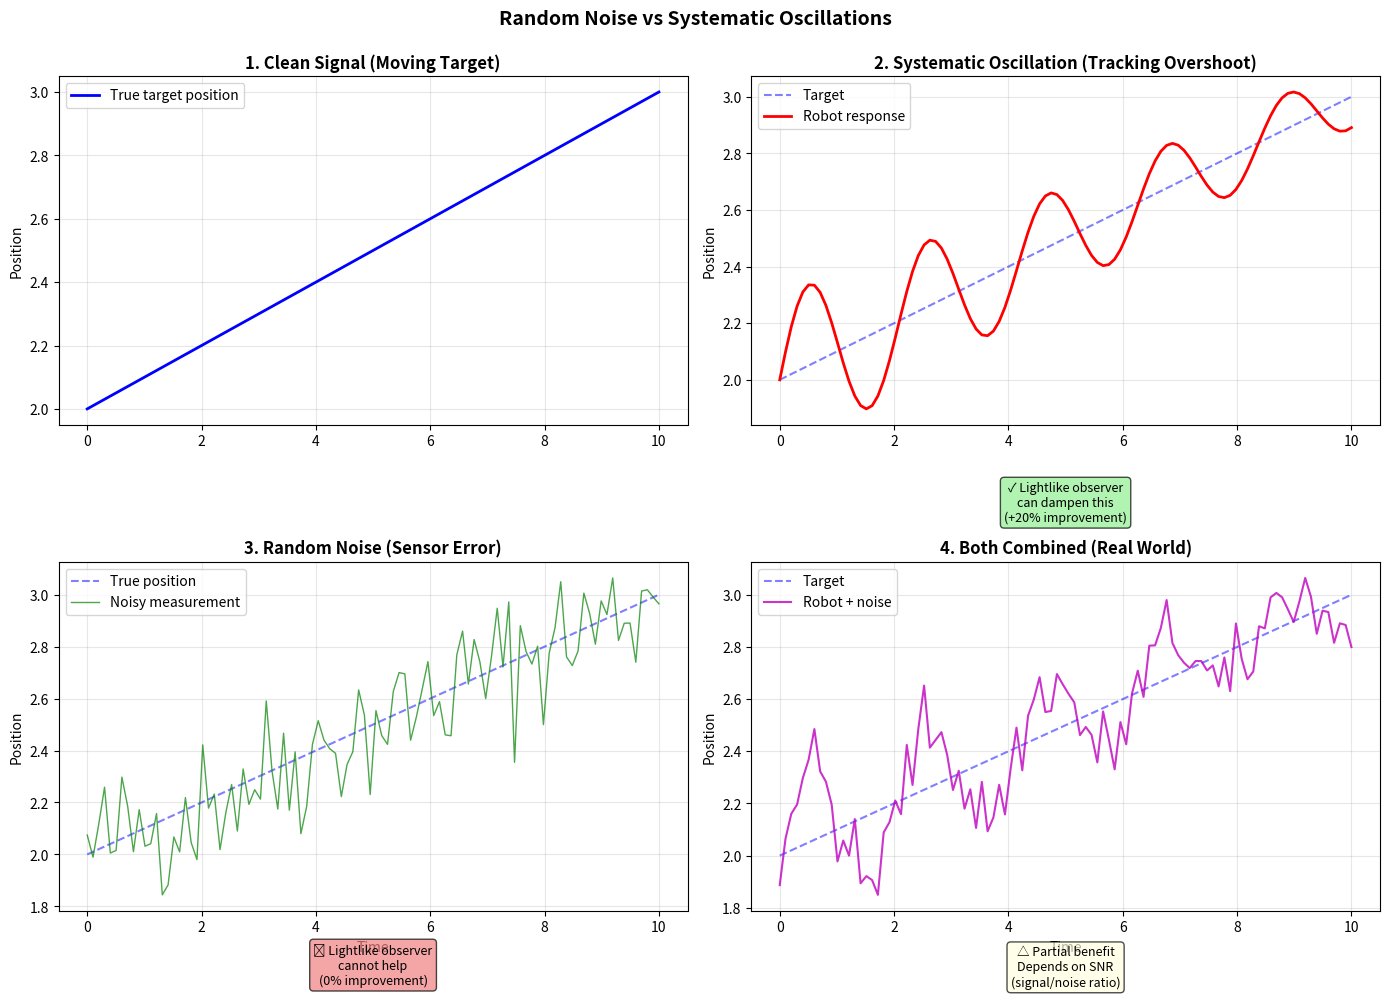

Generate this figure with matplotlib: (Note: this script raises an exception after producing the figure.)
#!/usr/bin/env python3
"""
Visualize the difference between random noise and systematic oscillations
"""

import numpy as np
import matplotlib.pyplot as plt

# Create time axis
t = np.linspace(0, 10, 100)

# 1. Clean signal (moving target)
clean_signal = 2.0 + 0.1 * t

# 2. Systematic oscillation (tracking response)
systematic = clean_signal + 0.3 * np.sin(3 * t) * np.exp(-0.1 * t)

# 3. Random noise
np.random.seed(42)
random_noise = clean_signal + np.random.normal(0, 0.15, len(t))

# 4. Both combined
both = clean_signal + 0.3 * np.sin(3 * t) * np.exp(-0.1 * t) + np.random.normal(0, 0.08, len(t))

# Visualize
fig, axes = plt.subplots(2, 2, figsize=(14, 10))

# Plot 1: Clean signal
axes[0, 0].plot(t, clean_signal, 'b-', linewidth=2, label='True target position')
axes[0, 0].set_title('1. Clean Signal (Moving Target)', fontsize=12, fontweight='bold')
axes[0, 0].set_ylabel('Position')
axes[0, 0].legend()
axes[0, 0].grid(True, alpha=0.3)

# Plot 2: Systematic oscillation
axes[0, 1].plot(t, clean_signal, 'b--', alpha=0.5, label='Target')
axes[0, 1].plot(t, systematic, 'r-', linewidth=2, label='Robot response')
axes[0, 1].set_title('2. Systematic Oscillation (Tracking Overshoot)', fontsize=12, fontweight='bold')
axes[0, 1].set_ylabel('Position')
axes[0, 1].legend()
axes[0, 1].grid(True, alpha=0.3)
axes[0, 1].text(5, 1.5, '✓ Lightlike observer\ncan dampen this\n(+20% improvement)',
                bbox=dict(boxstyle='round', facecolor='lightgreen', alpha=0.7),
                ha='center', fontsize=9)

# Plot 3: Random noise
axes[1, 0].plot(t, clean_signal, 'b--', alpha=0.5, label='True position')
axes[1, 0].plot(t, random_noise, 'g-', linewidth=1, label='Noisy measurement', alpha=0.7)
axes[1, 0].set_title('3. Random Noise (Sensor Error)', fontsize=12, fontweight='bold')
axes[1, 0].set_xlabel('Time')
axes[1, 0].set_ylabel('Position')
axes[1, 0].legend()
axes[1, 0].grid(True, alpha=0.3)
axes[1, 0].text(5, 1.5, '✗ Lightlike observer\ncannot help\n(0% improvement)',
                bbox=dict(boxstyle='round', facecolor='lightcoral', alpha=0.7),
                ha='center', fontsize=9)

# Plot 4: Both combined
axes[1, 1].plot(t, clean_signal, 'b--', alpha=0.5, label='Target')
axes[1, 1].plot(t, both, 'm-', linewidth=1.5, label='Robot + noise', alpha=0.8)
axes[1, 1].set_title('4. Both Combined (Real World)', fontsize=12, fontweight='bold')
axes[1, 1].set_xlabel('Time')
axes[1, 1].set_ylabel('Position')
axes[1, 1].legend()
axes[1, 1].grid(True, alpha=0.3)
axes[1, 1].text(5, 1.5, '△ Partial benefit\nDepends on SNR\n(signal/noise ratio)',
                bbox=dict(boxstyle='round', facecolor='lightyellow', alpha=0.7),
                ha='center', fontsize=9)

plt.suptitle('Random Noise vs Systematic Oscillations', fontsize=14, fontweight='bold', y=0.995)
plt.tight_layout()

# Save
output_path = 'outputs/noise_types_comparison.png'
plt.savefig(output_path, dpi=150, bbox_inches='tight')
print(f"Saved visualization: {output_path}")

# Analyze autocorrelation
fig2, axes2 = plt.subplots(1, 2, figsize=(14, 5))

# Autocorrelation of systematic oscillation
systematic_detrend = systematic - clean_signal
random_detrend = random_noise - clean_signal

lags = range(0, 30)
autocorr_systematic = [np.corrcoef(systematic_detrend[:-lag or None], systematic_detrend[lag:])[0,1] if lag > 0
                       else 1.0 for lag in lags]
autocorr_random = [np.corrcoef(random_detrend[:-lag or None], random_detrend[lag:])[0,1] if lag > 0
                   else 1.0 for lag in lags]

axes2[0].bar(lags, autocorr_systematic, color='red', alpha=0.7)
axes2[0].axhline(y=0, color='k', linestyle='--', linewidth=0.5)
axes2[0].set_title('Systematic Oscillation\n(High autocorrelation = Pattern exists)', fontweight='bold')
axes2[0].set_xlabel('Lag (timesteps)')
axes2[0].set_ylabel('Autocorrelation')
axes2[0].grid(True, alpha=0.3)
axes2[0].text(15, 0.7, '✓ Pattern visible\nat lag 1-10\n→ Observer detects this',
              bbox=dict(boxstyle='round', facecolor='lightgreen', alpha=0.7),
              ha='center', fontsize=9)

axes2[1].bar(lags, autocorr_random, color='green', alpha=0.7)
axes2[1].axhline(y=0, color='k', linestyle='--', linewidth=0.5)
axes2[1].set_title('Random Noise\n(Low autocorrelation = No pattern)', fontweight='bold')
axes2[1].set_xlabel('Lag (timesteps)')
axes2[1].set_ylabel('Autocorrelation')
axes2[1].grid(True, alpha=0.3)
axes2[1].text(15, 0.7, '✗ No pattern\nRapid decay to zero\n→ Observer cannot detect',
              bbox=dict(boxstyle='round', facecolor='lightcoral', alpha=0.7),
              ha='center', fontsize=9)

plt.suptitle('Autocorrelation Analysis (Why Observer Works for One, Not the Other)',
             fontsize=12, fontweight='bold')
plt.tight_layout()

output_path2 = 'outputs/autocorrelation_comparison.png'
plt.savefig(output_path2, dpi=150, bbox_inches='tight')
print(f"Saved autocorrelation: {output_path2}")

print("\nKey Insight:")
print("=" * 60)
print("Systematic oscillations have HIGH autocorrelation")
print("  → Current state predicts future states")
print("  → Lightlike observer can detect and dampen")
print()
print("Random noise has LOW autocorrelation")
print("  → Current state doesn't predict future")
print("  → Lightlike observer cannot help")
print("=" * 60)
